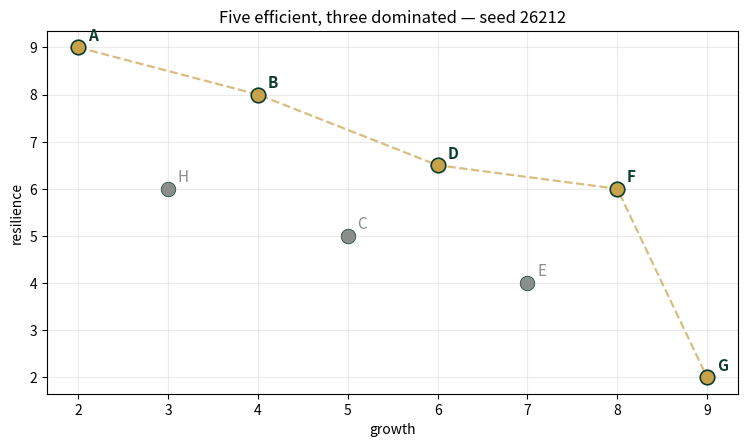
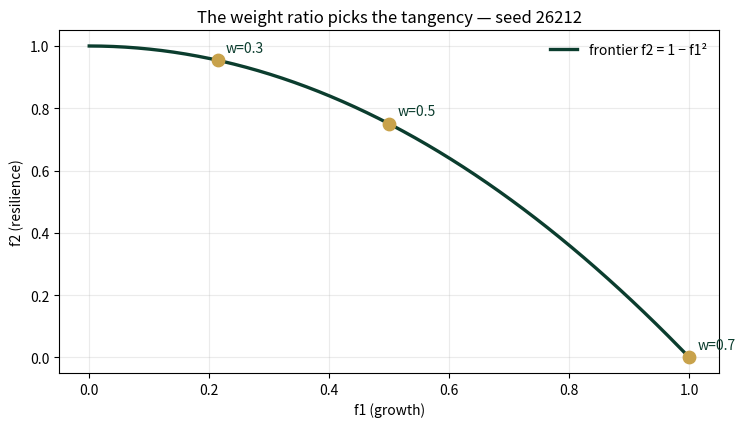

The script that saved these images, in order:
import numpy as np
import matplotlib.pyplot as plt
plt.rcParams['figure.dpi']=110

import numpy as np
SEED = 26212
NAMES = list("ABCDEFGH")
PTS = {"A":(2,9.0),"B":(4,8.0),"C":(5,5.0),"D":(6,6.5),"E":(7,4.0),"F":(8,6.0),"G":(9,2.0),"H":(3,6.0)}
def dominated(name):
    g,r = PTS[name]
    return any((g2 >= g and r2 >= r and (g2 > g or r2 > r)) for n2,(g2,r2) in PTS.items() if n2 != name)
def pareto_set(): return [n for n in NAMES if not dominated(n)]
def ws_winner(w):
    vals = {n: w*g + (1-w)*r for n,(g,r) in PTS.items()}
    return max(vals, key=vals.get)
def ws_selects_D():
    return int(any(ws_winner(round(0.05*i,2)) == "D" for i in range(21)))
# weighted Chebyshev compromise to the ideal point (9, 9), weights (1, 1.5)
IDEAL = (9.0, 9.0); WCH = (1.0, 1.5)
def cheb(name):
    g,r = PTS[name]
    return max(WCH[0]*abs(IDEAL[0]-g), WCH[1]*abs(IDEAL[1]-r))
def cheb_winner():
    return min(pareto_set(), key=cheb)
# continuous frontier: f1 = x, f2 = 1 - x^2 on [0,1]; weighted sum w*f1+(1-w)*f2
def x_star(w): return min(1.0, w/(2*(1-w))) if w < 1 else 1.0
def w_corner(step=0.1):
    for i in range(1,10):
        w = round(step*i,2)
        if w/(2*(1-w)) >= 1.0: return w
    return None

def reference_values():
    return {
        "n_candidates": len(NAMES),
        "n_pareto": len(pareto_set()),
        "n_dominated": len(NAMES)-len(pareto_set()),
        "D_is_pareto": int("D" in pareto_set()),
        "ws_selects_D": ws_selects_D(),
        "cheb_D": round(cheb("D"),4), "cheb_F": round(cheb("F"),4),
        "cheb_winner_is_D": int(cheb_winner() == "D"),
        "x_star_w05": round(x_star(0.5),4),
        "f1_w05": round(x_star(0.5),4),
        "f2_w05": round(1-x_star(0.5)**2,4),
        "tradeoff_w05": round(-2*x_star(0.5),4),
        "w_corner": w_corner(),
    }
if __name__ == "__main__":
    print("pareto set:", pareto_set(), "  chebyshev winner:", cheb_winner())
    [print(f"{k:18s} {v}") for k,v in reference_values().items()]

fig, ax = plt.subplots(figsize=(7.6,4.6))
for n,(g,r) in PTS.items():
    on = n in pareto_set()
    ax.scatter([g],[r], s=110, c="#C8A24B" if on else "#8A8F8B", zorder=5,
               edgecolors="#0B3D2E", linewidths=1.2 if on else 0.5)
    ax.annotate(n, (g,r), textcoords="offset points", xytext=(7,5), fontsize=11,
                color="#0B3D2E" if on else "#8A8F8B", fontweight="bold" if on else "normal")
ps = sorted([PTS[n] for n in pareto_set()])
ax.plot([p[0] for p in ps],[p[1] for p in ps], "--", c="#C8A24B", lw=1.6, alpha=.7)
ax.set(xlabel="growth", ylabel="resilience", title="Five efficient, three dominated — seed 26212")
ax.grid(alpha=.25); plt.tight_layout(); plt.show()
print(f"Pareto set: {pareto_set()}   dominated: {[n for n in NAMES if dominated(n)]}")

winners = [ws_winner(round(0.05*i,2)) for i in range(21)]
print("weighted-sum winners across w = 0.00 .. 1.00:", "".join(winners))
print(f"D selected by any weighted sum: {bool(ws_selects_D())}")
print(f"\nweighted Chebyshev to ideal (9,9), weights (1, 1.5):")
for n in pareto_set(): print(f"  {n}: {cheb(n):.4f}")
print(f"compromise winner: {cheb_winner()} — the dent, reached")

xs = np.linspace(0, 1, 200)
fig, ax = plt.subplots(figsize=(7.6,4.4))
ax.plot(xs, 1-xs**2, c="#0B3D2E", lw=2.4, label="frontier f2 = 1 − f1²")
for w in (0.3, 0.5, 0.7):
    x = x_star(w)
    ax.scatter([x],[1-x*x], s=80, c="#C8A24B", zorder=5)
    ax.annotate(f"w={w}", (x,1-x*x), textcoords="offset points", xytext=(6,6), fontsize=10, color="#0B3D2E")
ax.set(xlabel="f1 (growth)", ylabel="f2 (resilience)", title="The weight ratio picks the tangency — seed 26212")
ax.legend(frameon=False); ax.grid(alpha=.25); plt.tight_layout(); plt.show()
print(f"w=0.5: x* = {x_star(0.5):.4f}, f = ({x_star(0.5):.4f}, {1-x_star(0.5)**2:.4f}), slope = {-2*x_star(0.5):.4f}")
print(f"corner reached at grid w = {w_corner()}")

ref = reference_values()
expected = {"n_candidates":8,"n_pareto":5,"n_dominated":3,"D_is_pareto":1,"ws_selects_D":0,
 "cheb_D":3.75,"cheb_F":4.5,"cheb_winner_is_D":1,"x_star_w05":0.5,"f1_w05":0.5,
 "f2_w05":0.75,"tradeoff_w05":-1.0,"w_corner":0.7}
for k,v in expected.items():
    assert abs(ref[k]-v)<5e-4, f"MISMATCH {k}"
    print(f"PASS  {k:18s} {ref[k]}")
print("\nAll checkpoints agree — seed 26212.")
